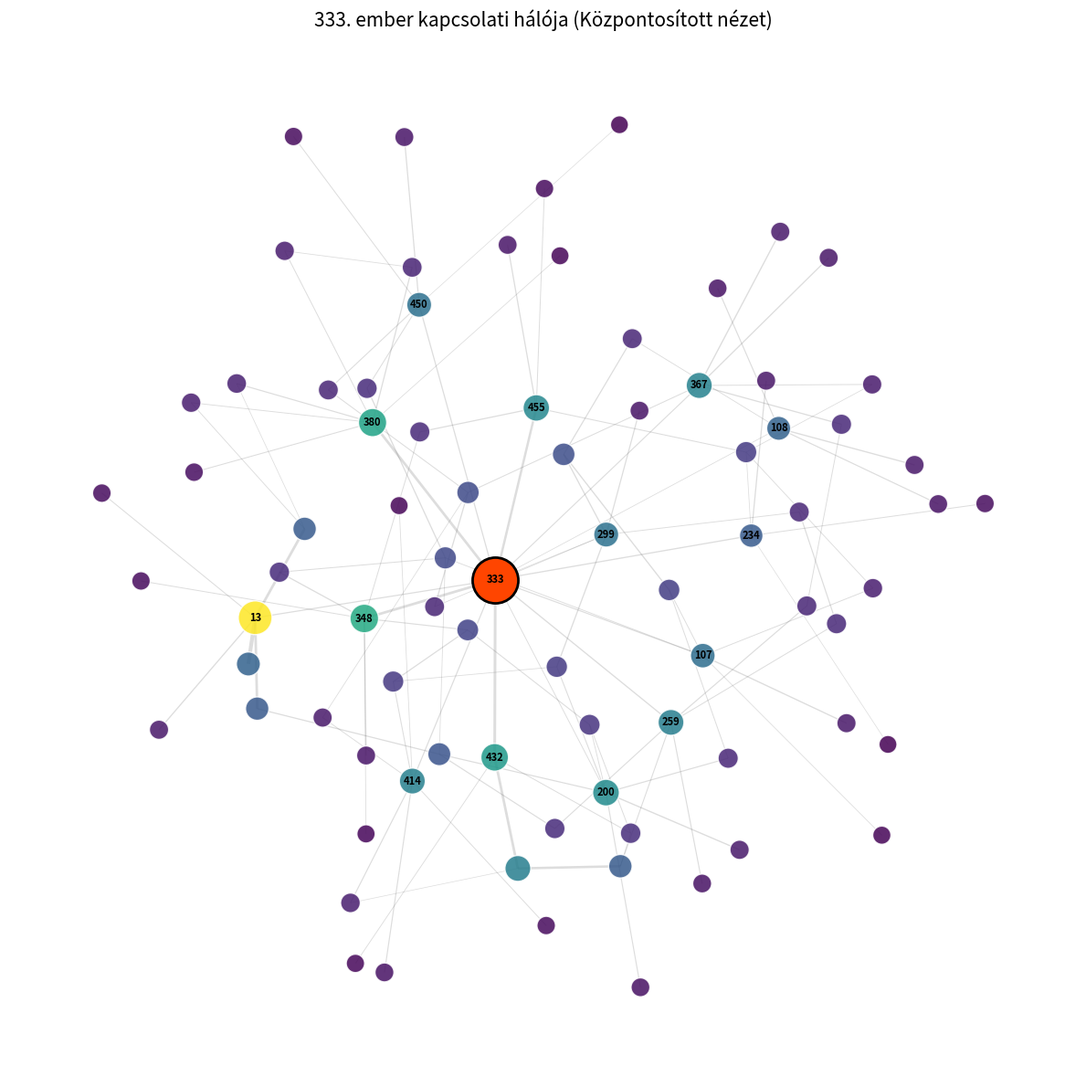

Source code (Python):
import networkx as nx
import matplotlib.pyplot as plt
import numpy as np
import random

# --- BEÁLLÍTÁSOK ---
nodes = 500
n_traits = 8
st_c_p = (1/nodes) * 3 
alpha = 2
decay = 0.995
threshold = 1e-4
num_events = 100
random_meet_p = 0.1
lvls_of_t = 2
amount = 1.5

traits = np.random.randint(0, lvls_of_t, size=(nodes, n_traits))
link = [[] for _ in range(nodes)]
weight = [[] for _ in range(nodes)]

# --- SEGÉDFÜGGVÉNYEK ---

def similarity(i, j):
    return np.mean(traits[i] == traits[j])

def create_initial_links():
    print("--- 1. KEZDETI LÉPÉS: Kapcsolatok generálása... ---")
    for i in range(nodes):
        for j in range(i+1, nodes):
            sim = similarity(i, j)
            p = st_c_p * (1 + alpha * sim)
            if random.random() < p:
                w = random.uniform(0.5, 1.5)
                link[i].append(j); weight[i].append(w)
                link[j].append(i); weight[j].append(w)
    print(f"   -> Kezdeti kapcsolatok létrehozva.\n")

def add_or_strengthen(a, b):
    if b in link[a]:
        idx = link[a].index(b)
        weight[a][idx] += amount
        idx = link[b].index(a)
        weight[b][idx] += amount
    else:
        sim = similarity(a, b)
        p = st_c_p * (1 + alpha * sim)
        if random.random() < p:
            w = random.uniform(0.5, 1.5)
            link[a].append(b); weight[a].append(w)
            link[b].append(a); weight[b].append(w)

def new_sim_con():
    if random.random() < random_meet_p:
        i = random.randint(0, nodes-1)
        sims = np.array([similarity(i, j) for j in range(nodes)], dtype=float)
        sims[i] = 0
        sims = sims ** alpha 
        if sims.sum() > 0:
            j = np.random.choice(range(nodes), p=sims / sims.sum())
            add_or_strengthen(i, j)

def triadikus():
    i = random.randint(0, nodes-1)
    if not link[i]: return
    
    w_i = np.array(weight[i], dtype=float)
    sim_i = np.array([similarity(i, x) for x in link[i]], dtype=float)
    combined_i = w_i * (1 + alpha * sim_i)
    if combined_i.sum() == 0: return
    
    j = np.random.choice(link[i], p=combined_i / combined_i.sum())
    if not link[j]: return

    js = link[j]
    w_j = np.array([weight[j][link[j].index(x)] for x in js], dtype=float)
    sim_j = np.array([similarity(j, x) for x in js], dtype=float)
    combined_j = w_j * (1 + alpha * sim_j)
    if combined_j.sum() == 0: return

    k = np.random.choice(js, p=combined_j / combined_j.sum())
    if k == i: return

    add_or_strengthen(i, j)
    add_or_strengthen(j, k)
    add_or_strengthen(i, k)
    
def gyengules_torles():
    edges_to_delete = set()
    for a in range(nodes):
        for idx, b in enumerate(link[a]):
            new_w = weight[a][idx] * decay
            if new_w < threshold:
                edges_to_delete.add(tuple(sorted((a, b))))
            weight[a][idx] = new_w
            
    for (u, v) in edges_to_delete:
        if v in link[u]:
            idx = link[u].index(v); del link[u][idx]; del weight[u][idx]
        if u in link[v]:
            idx = link[v].index(u); del link[v][idx]; del weight[v][idx]
            
def events():
    print(f"--- 2. SZIMULÁCIÓ: {num_events} esemény futtatása... ---")
    for event in np.arange(1, num_events+1):
        new_sim_con()
        triadikus()
        gyengules_torles()
    print("   -> Szimuláció kész.\n")

# --- KIRAJZOLÁS ---

def kirajzolas():
    print("--- 3. KIRAJZOLÁS ---")

    # 1. Gráf építése
    G = nx.Graph()
    for i in range(nodes):
        for idx, j in enumerate(link[i]):
            if i < j:
                G.add_edge(i, j, weight=weight[i][idx])

    if G.number_of_edges() == 0:
        print("Üres gráf.")
        return

    # 2. Központi ember kiválasztása
    degrees = dict(G.degree(weight='weight'))
    fokusz_ember = max(degrees, key=degrees.get)
    print(f"Középpontban: {fokusz_ember} (Súlyozott fokszám: {degrees[fokusz_ember]:.2f})")

    # 3. Részgráf (Ego network)
    subG = nx.ego_graph(G, fokusz_ember, radius=2)
    
    # 4. Geocentrikus elrendezés
    # Rögzítjük a fókusz embert középre (0,0), a többieket hagyjuk rendeződni
    pos = nx.spring_layout(subG, 
                           pos={fokusz_ember: (0, 0)}, # Kezdő pozíció a központnak
                           fixed=[fokusz_ember],       # "Leszögezzük" a központot
                           k=0.6,                      # Távolság (nagyobb = szellősebb)
                           iterations=100,             # Több iteráció a szebb rendeződésért
                           seed=42)

    # 5. Stílus beállítások
    node_strengths = [subG.degree(n, weight='weight') for n in subG.nodes()]
    
    # Méretezés finomhangolása
    min_s, max_s = min(node_strengths), max(node_strengths)
    if max_s == min_s: max_s += 1
    node_sizes = [200 + (s - min_s) / (max_s - min_s) * 800 for s in node_strengths]

    # Élek vastagsága
    weights = [subG[u][v]['weight'] for u, v in subG.edges()]
    if weights:
        w_min, w_max = min(weights), max(weights)
        edge_widths = [0.5 + (w - w_min)/(w_max - w_min)*2.5 if w_max > w_min else 1.0 for w in weights]
    else:
        edge_widths = []

    # 6. Kirajzolás
    plt.figure(figsize=(12, 12)) 
    ax = plt.gca()
    
    # Élek rajzolása
    nx.draw_networkx_edges(subG, pos, width=edge_widths, alpha=0.2, edge_color='#555555')

    # A többi ember rajzolása
    # Nodelist szűrése (mindenki, aki nem a fókusz ember)
    others = [n for n in subG.nodes() if n != fokusz_ember]
    other_sizes = [node_sizes[list(subG.nodes()).index(n)] for n in others]
    other_colors = [node_strengths[list(subG.nodes()).index(n)] for n in others]

    nx.draw_networkx_nodes(subG, pos, 
                           nodelist=others,
                           node_size=other_sizes, 
                           node_color=other_colors, 
                           cmap=plt.cm.viridis,
                           alpha=0.85,
                           edgecolors='white')

    # A központi ember rajzolása (kiemelve)
    nx.draw_networkx_nodes(subG, pos, 
                           nodelist=[fokusz_ember], 
                           node_size=node_sizes[list(subG.nodes()).index(fokusz_ember)] * 1.3, 
                           node_color='#FF4500', 
                           edgecolors='black', 
                           linewidths=2)

    # Címkék
    # Csak a központi ember és a közvetlen szomszédok kapjanak címkét, hogy ne legyen zsúfolt
    labels = {}
    neighbors = list(G.neighbors(fokusz_ember))
    labels[fokusz_ember] = str(fokusz_ember)
    for n in neighbors:
        if n in subG.nodes():
            labels[n] = str(n)
            
    nx.draw_networkx_labels(subG, pos, labels=labels, font_size=8, font_weight='bold')

    plt.title(f"{fokusz_ember}. ember kapcsolati hálója (Központosított nézet)", fontsize=15)
    plt.axis('off')
    plt.tight_layout()
    plt.show()

# --- FUTTATÁS ---
create_initial_links()
events()
kirajzolas()
